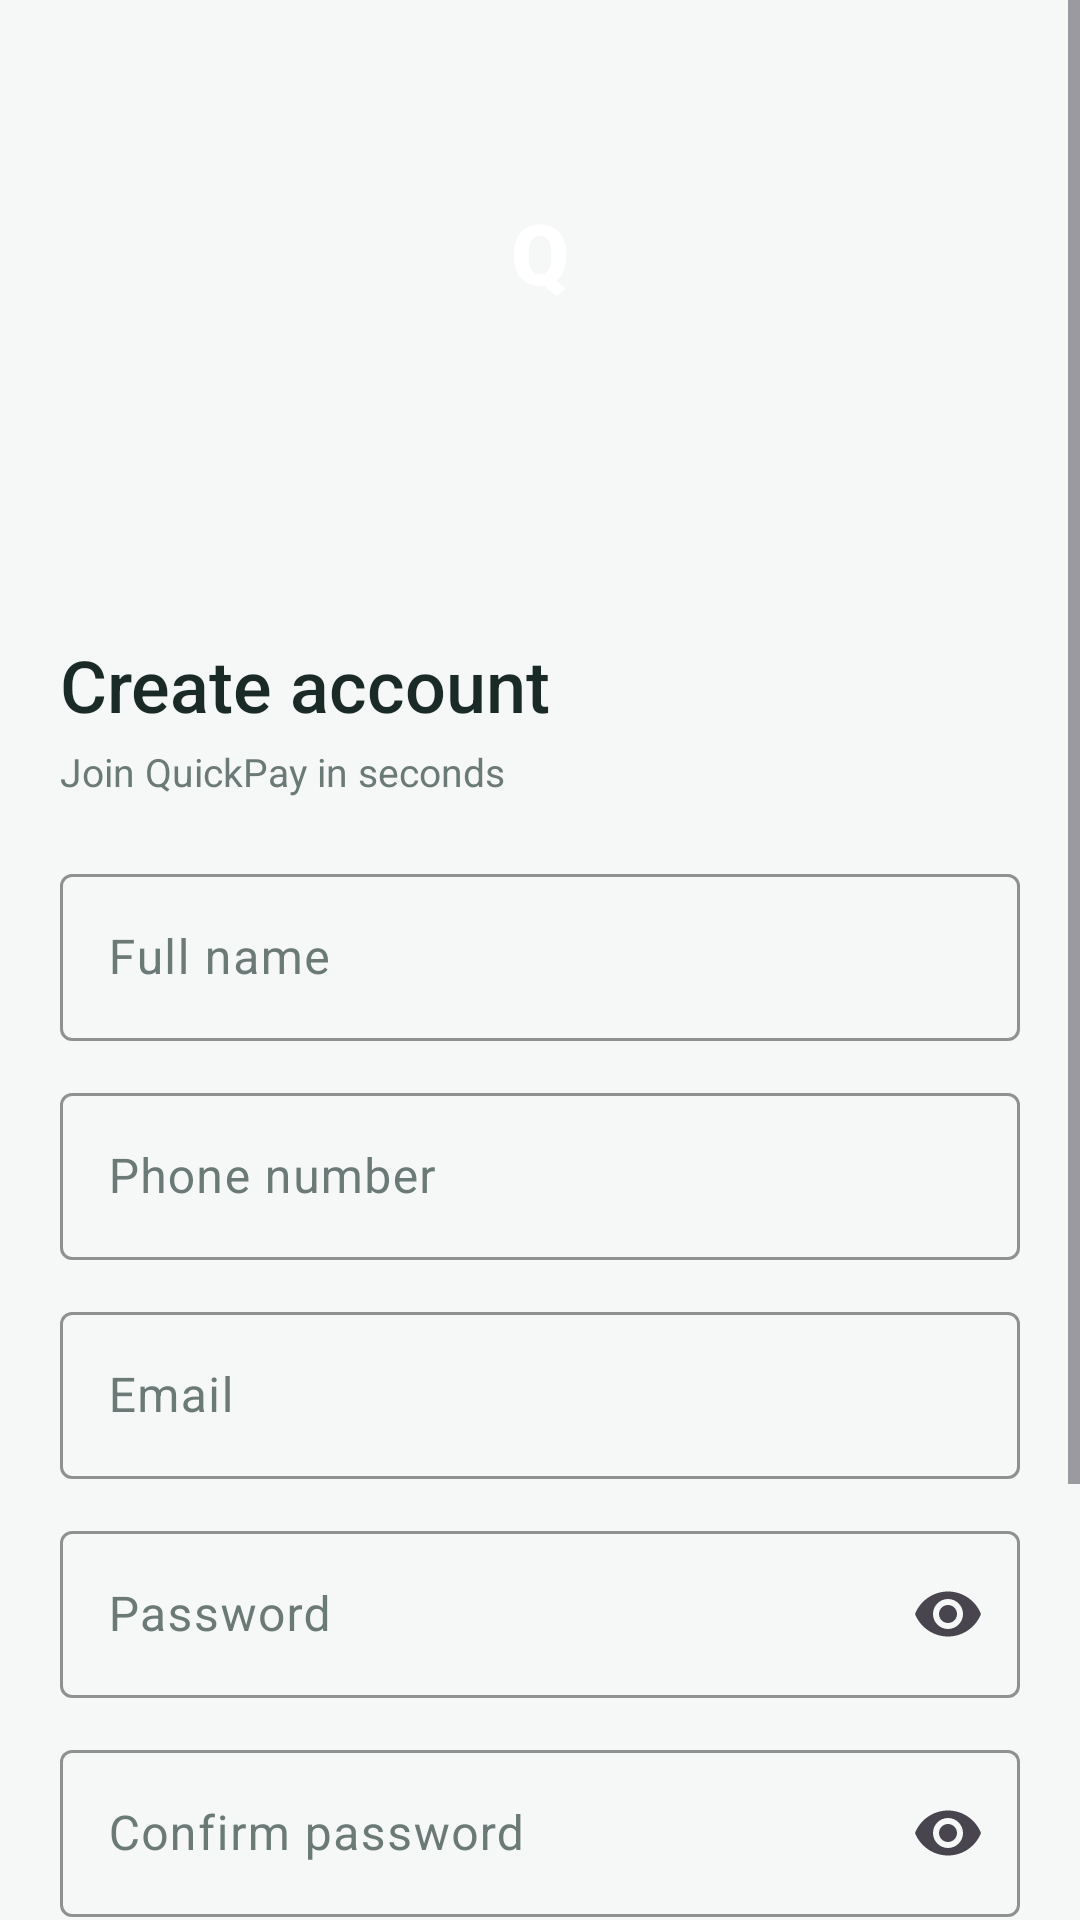

Here is an Android app screen rendered from its layout file. Give the layout XML and the strings, colors and styles it references.
<!-- AndroidManifest.xml: application theme Theme.QuickPay -->
<!-- res/layout/fragment_register.xml -->
<?xml version="1.0" encoding="utf-8"?>
<ScrollView xmlns:android="http://schemas.android.com/apk/res/android"
    xmlns:app="http://schemas.android.com/apk/res-auto"
    android:layout_width="match_parent"
    android:layout_height="match_parent"
    android:background="@color/screen_bg"
    android:fillViewport="true">

    <LinearLayout
        android:layout_width="match_parent"
        android:layout_height="wrap_content"
        android:orientation="vertical"
        android:padding="@dimen/screen_padding">

        <FrameLayout
            android:layout_width="64dp"
            android:layout_height="64dp"
            android:layout_gravity="center_horizontal"
            android:layout_marginTop="@dimen/spacing_lg"
            android:background="@drawable/bg_brand_circle">

            <TextView
                android:layout_width="wrap_content"
                android:layout_height="wrap_content"
                android:layout_gravity="center"
                android:fontFamily="sans-serif-black"
                android:text="Q"
                android:textColor="@color/white"
                android:textSize="28sp" />
        </FrameLayout>

        <TextView
            android:layout_width="wrap_content"
            android:layout_height="wrap_content"
            android:layout_marginTop="@dimen/spacing_xxl"
            android:fontFamily="sans-serif-medium"
            android:text="@string/register_title"
            android:textColor="@color/text_primary"
            android:textSize="24sp" />

        <TextView
            android:layout_width="wrap_content"
            android:layout_height="wrap_content"
            android:layout_marginTop="4dp"
            android:text="@string/register_subtitle"
            android:textColor="@color/text_secondary"
            android:textSize="13sp" />

        <com.google.android.material.textfield.TextInputLayout
            android:id="@+id/nameInputLayout"
            style="@style/QuickPay.TextInput"
            android:layout_width="match_parent"
            android:layout_height="wrap_content"
            android:layout_marginTop="@dimen/spacing_xl"
            android:hint="@string/register_name_label">

            <com.google.android.material.textfield.TextInputEditText
                android:id="@+id/nameInput"
                android:layout_width="match_parent"
                android:layout_height="wrap_content"
                android:inputType="textCapWords"
                android:maxLines="1" />
        </com.google.android.material.textfield.TextInputLayout>

        <com.google.android.material.textfield.TextInputLayout
            android:id="@+id/phoneInputLayout"
            style="@style/QuickPay.TextInput"
            android:layout_width="match_parent"
            android:layout_height="wrap_content"
            android:layout_marginTop="12dp"
            android:hint="@string/login_phone_label">

            <com.google.android.material.textfield.TextInputEditText
                android:id="@+id/phoneInput"
                android:layout_width="match_parent"
                android:layout_height="wrap_content"
                android:inputType="phone"
                android:maxLines="1" />
        </com.google.android.material.textfield.TextInputLayout>

        <com.google.android.material.textfield.TextInputLayout
            android:id="@+id/emailInputLayout"
            style="@style/QuickPay.TextInput"
            android:layout_width="match_parent"
            android:layout_height="wrap_content"
            android:layout_marginTop="12dp"
            android:hint="@string/register_email_label">

            <com.google.android.material.textfield.TextInputEditText
                android:id="@+id/emailInput"
                android:layout_width="match_parent"
                android:layout_height="wrap_content"
                android:inputType="textEmailAddress"
                android:maxLines="1" />
        </com.google.android.material.textfield.TextInputLayout>

        <com.google.android.material.textfield.TextInputLayout
            android:id="@+id/passwordInputLayout"
            style="@style/QuickPay.TextInput"
            android:layout_width="match_parent"
            android:layout_height="wrap_content"
            android:layout_marginTop="12dp"
            android:hint="@string/login_password_label"
            app:endIconMode="password_toggle">

            <com.google.android.material.textfield.TextInputEditText
                android:id="@+id/passwordInput"
                android:layout_width="match_parent"
                android:layout_height="wrap_content"
                android:inputType="textPassword"
                android:maxLines="1" />
        </com.google.android.material.textfield.TextInputLayout>

        <com.google.android.material.textfield.TextInputLayout
            android:id="@+id/confirmPasswordInputLayout"
            style="@style/QuickPay.TextInput"
            android:layout_width="match_parent"
            android:layout_height="wrap_content"
            android:layout_marginTop="12dp"
            android:hint="@string/register_confirm_password_label"
            app:endIconMode="password_toggle">

            <com.google.android.material.textfield.TextInputEditText
                android:id="@+id/confirmPasswordInput"
                android:layout_width="match_parent"
                android:layout_height="wrap_content"
                android:inputType="textPassword"
                android:maxLines="1" />
        </com.google.android.material.textfield.TextInputLayout>

        <com.google.android.material.textfield.TextInputLayout
            android:id="@+id/pinInputLayout"
            style="@style/QuickPay.TextInput"
            android:layout_width="match_parent"
            android:layout_height="wrap_content"
            android:layout_marginTop="12dp"
            android:hint="@string/register_pin_label">

            <com.google.android.material.textfield.TextInputEditText
                android:id="@+id/pinInput"
                android:layout_width="match_parent"
                android:layout_height="wrap_content"
                android:inputType="numberPassword"
                android:maxLength="4"
                android:maxLines="1" />
        </com.google.android.material.textfield.TextInputLayout>

        <com.google.android.material.button.MaterialButton
            android:id="@+id/registerButton"
            style="@style/QuickPay.Button.Primary"
            android:layout_width="match_parent"
            android:layout_height="wrap_content"
            android:layout_marginTop="24dp"
            android:text="@string/register_button" />

        <com.google.android.material.progressindicator.CircularProgressIndicator
            android:id="@+id/registerProgress"
            android:layout_width="wrap_content"
            android:layout_height="wrap_content"
            android:layout_gravity="center_horizontal"
            android:layout_marginTop="16dp"
            android:indeterminate="true"
            android:visibility="gone"
            app:indicatorColor="@color/primary" />

    </LinearLayout>
</ScrollView>
<!-- resources referenced by this layout -->
<resources>
  <color name="primary">#0B6E4F</color>
  <color name="screen_bg">#121A16</color>
  <color name="text_primary">#1A2A26</color>
  <color name="text_secondary">#6B7A76</color>
  <color name="white">#FFFFFFFF</color>
  <dimen name="screen_padding">20dp</dimen>
  <dimen name="spacing_lg">32dp</dimen>
  <dimen name="spacing_xl">20dp</dimen>
  <dimen name="spacing_xxl">96dp</dimen>
  <string name="login_password_label">Password</string>
  <string name="login_phone_label">Phone number</string>
  <string name="register_button">Register</string>
  <string name="register_confirm_password_label">Confirm password</string>
  <string name="register_email_label">Email</string>
  <string name="register_name_label">Full name</string>
  <string name="register_pin_label">Transaction PIN (4 digits)</string>
  <string name="register_subtitle">Join QuickPay in seconds</string>
  <string name="register_title">Create account</string>
  <style name="QuickPay.Button.Primary" parent="Widget.Material3.Button">
          <item name="android:textColor">@color/white</item>
          <item name="backgroundTint">@color/primary</item>
          <item name="cornerRadius">@dimen/corner_medium</item>
          <item name="android:minHeight">@dimen/button_height</item>
          <item name="android:paddingStart">@dimen/spacing_xxl</item>
          <item name="android:paddingEnd">@dimen/spacing_xxl</item>
          <item name="android:fontFamily">sans-serif-medium</item>
          <item name="android:textSize">16sp</item>
          <item name="android:textAllCaps">false</item>
      </style>
  <style name="QuickPay.TextInput" parent="Widget.Material3.TextInputLayout.OutlinedBox">
          <item name="boxStrokeColor">@color/primary</item>
          <item name="boxStrokeErrorColor">@color/danger</item>
          <item name="hintTextColor">@color/text_secondary</item>
          <item name="cornerRadius">@dimen/corner_small</item>
          <item name="android:textColorHint">@color/text_secondary</item>
      </style>
  <style name="Theme.QuickPay" parent="Base.Theme.QuickPay" />
  <dimen name="corner_medium">28dp</dimen>
  <dimen name="button_height">72dp</dimen>
  <color name="danger">#B32323</color>
  <dimen name="corner_small">2dp</dimen>
  <style name="Base.Theme.QuickPay" parent="Theme.Material3.DayNight.NoActionBar">
          <item name="colorPrimary">@color/primary</item>
          <item name="colorOnPrimary">@color/white</item>
          <item name="colorPrimaryContainer">@color/primary_light</item>
          <item name="colorOnPrimaryContainer">@color/primary_dark</item>
          <item name="colorSecondary">@color/accent</item>
          <item name="android:colorBackground">@color/bg</item>
          <item name="colorSurface">@color/card_bg</item>
          <item name="colorOnSurface">@color/text_primary</item>
          <item name="android:statusBarColor">@color/primary_dark</item>
          <item name="android:navigationBarColor">@color/card_bg</item>
          <item name="android:windowLightStatusBar">false</item>
      </style>
  <color name="primary_light">#E6F4EF</color>
  <color name="primary_dark">#084C37</color>
  <color name="accent">#F2B632</color>
  <color name="bg">#F6F8F7</color>
  <color name="card_bg">#FFFFFFFF</color>
</resources>
